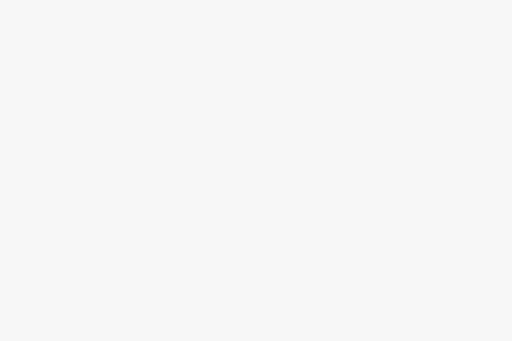
t = 0.00 s
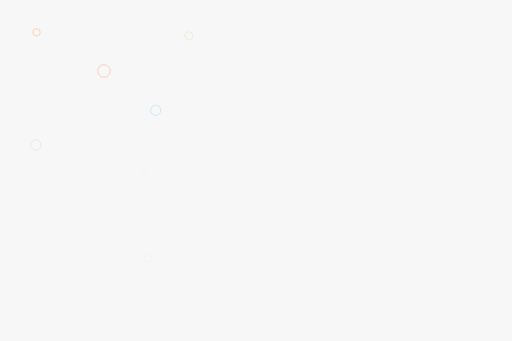
t = 1.47 s
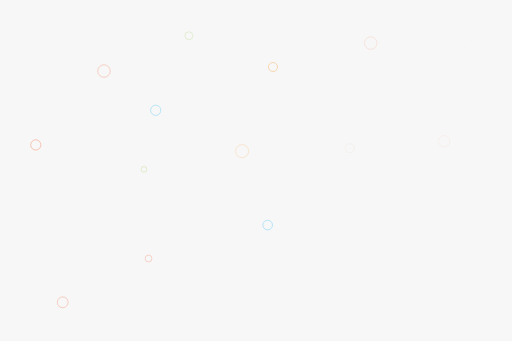
t = 2.93 s
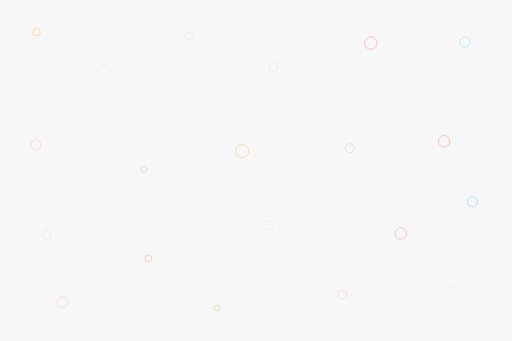
t = 4.40 s
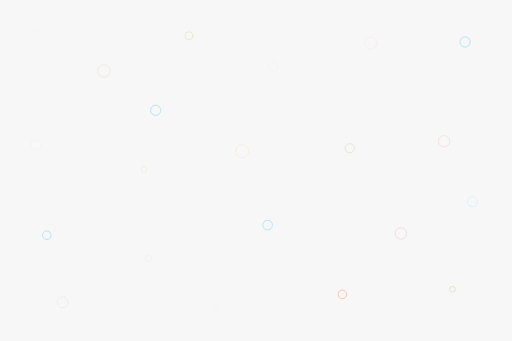
t = 5.87 s
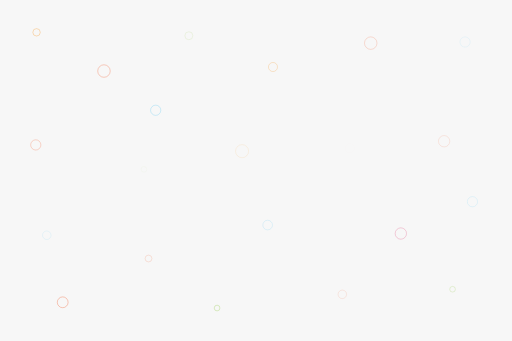
t = 7.33 s

The animated SVG that drew these frames (rendered in a browser with its animation timeline set to each time). Animation: 21 SMIL elements (animate=21); one cycle of 8.80 s, repeats indefinitely.

<?xml version="1.0" encoding="utf-8"?>
<!-- Flevix.com  -->
<!DOCTYPE svg PUBLIC "-//W3C//DTD SVG 1.1//EN" "http://www.w3.org/Graphics/SVG/1.1/DTD/svg11.dtd">
<svg version="1.1" id="Fade" xmlns="http://www.w3.org/2000/svg" xmlns:xlink="http://www.w3.org/1999/xlink" x="0px" y="0px"
	 width="1800px" height="1200px" viewBox="0 0 1800 1200" enable-background="new 0 0 1800 1200" xml:space="preserve">

<rect x="-24.273" y="-21.243" fill="#F7F7F7" stroke="none" stroke-miterlimit="10" width="1842.184" height="1233.123"/>

<circle opacity="0" fill="none" stroke="#F7941E" stroke-width="2" stroke-miterlimit="10" cx="127.754" cy="113.781" r="13">
	<animate attributeName="opacity" values="0;.6;0" begin="0s" dur="3s" repeatCount="indefinite" />
</circle>
<circle opacity="0" fill="none" stroke="#F15A29" stroke-width="2" stroke-miterlimit="10" cx="365" cy="249.997" r="22">
	<animate attributeName="opacity" values="0;.6;0" begin=".2s" dur="2s" repeatCount="indefinite" />
</circle>
<circle opacity="0" fill="none" stroke="#00AEEF" stroke-width="2" stroke-miterlimit="10" cx="547" cy="387.997" r="18">
	<animate attributeName="opacity" values="0;.6;0" begin=".4s" dur="4s" repeatCount="indefinite" />
</circle>
<circle opacity="0" fill="none" stroke="#F15A29" stroke-width="2" stroke-miterlimit="10" cx="125" cy="509.997" r="18">
	<animate attributeName="opacity" values="0;.6;0" begin=".6s" dur="5s" repeatCount="indefinite" />
</circle>
<circle opacity="0" fill="none" stroke="#8DC63F" stroke-width="2" stroke-miterlimit="10" cx="663.754" cy="125.781" r="14">
	<animate attributeName="opacity" values="0;.6;0" begin=".8s" dur="3s" repeatCount="indefinite" />
</circle>
<circle opacity="0" fill="none" stroke="#8DC63F" stroke-width="2" stroke-miterlimit="10" cx="505.754" cy="595.781" r="10">
	<animate attributeName="opacity" values="0;.6;0" begin="1s" dur="6s" repeatCount="indefinite" />
</circle>
<circle opacity="0" fill="none" stroke="#F15A29" stroke-width="2" stroke-miterlimit="10" cx="521.754" cy="909.781" r="12">
	<animate attributeName="opacity" values="0;.6;0" begin="1.2s" dur="5s" repeatCount="indefinite" />
</circle>
<circle opacity="0" fill="none" stroke="#F15A29" stroke-width="2" stroke-miterlimit="10" cx="219.754" cy="1063.781" r="19">
	<animate attributeName="opacity" values="0;.6;0" begin="1.4s" dur="4s" repeatCount="indefinite" />
</circle>
<circle opacity="0" fill="none" stroke="#F7941E" stroke-width="2" stroke-miterlimit="10" cx="851" cy="531.997" r="23">
	<animate attributeName="opacity" values="0;.6;0" begin="1.6s" dur="5s" repeatCount="indefinite" />
</circle>
<circle opacity="0" fill="none" stroke="#00AEEF" stroke-width="2" stroke-miterlimit="10" cx="941" cy="791.997" r="17">
	<animate attributeName="opacity" values="0;.6;0" begin="1.8s" dur="3s" repeatCount="indefinite" />
</circle>
<circle opacity="0" fill="none" stroke="#F7941E" stroke-width="2" stroke-miterlimit="10" cx="959.754" cy="235.781" r="16">
	<animate attributeName="opacity" values="0;.6;0" begin="2s" dur="2s" repeatCount="indefinite" />
</circle>
<circle opacity="0" fill="none" stroke="#F15A29" stroke-width="2" stroke-miterlimit="10" cx="1303.754" cy="151.781" r="22">
	<animate attributeName="opacity" values="0;.6;0" begin="2.2s" dur="4s" repeatCount="indefinite" />
</circle>
<circle opacity="0" fill="none" stroke="#C49A6C" stroke-width="2" stroke-miterlimit="10" cx="1229.754" cy="521.781" r="16">
	<animate attributeName="opacity" values="0;.6;0" begin="2.4s" dur="5s" repeatCount="indefinite" />
</circle>
<circle opacity="0" fill="none" stroke="#F15A29" stroke-width="2" stroke-miterlimit="10" cx="1561.997" cy="497" r="20">
	<animate attributeName="opacity" values="0;.6;0" begin="2.6s" dur="4s" repeatCount="indefinite" />
</circle>
<circle opacity="0" fill="none" stroke="#00AEEF" stroke-width="2" stroke-miterlimit="10" cx="1635.754" cy="147.781" r="18">
	<animate attributeName="opacity" values="0;.6;0" begin="2.8s" dur="5s" repeatCount="indefinite" />
</circle>
<circle opacity="0" fill="none" stroke="#8DC63F" stroke-width="2" stroke-miterlimit="10" cx="763" cy="1083.997" r="10">
	<animate attributeName="opacity" values="0;.6;0" begin="3s" dur="3s" repeatCount="indefinite" />
</circle>
<circle opacity="0" fill="none" stroke="#F15A29" stroke-width="2" stroke-miterlimit="10" cx="1203.754" cy="1035.781" r="15">
	<animate attributeName="opacity" values="0;.6;0" begin="3.2s" dur="5s" repeatCount="indefinite" />
</circle>
<circle opacity="0" fill="none" stroke="#DA1C5C" stroke-width="2" stroke-miterlimit="10" cx="1409.754" cy="821.781" r="20">
	<animate attributeName="opacity" values="0;.6;0" begin="3.4s" dur="3s" repeatCount="indefinite" />
</circle>
<circle opacity="0" fill="none" stroke="#00AEEF" stroke-width="2" stroke-miterlimit="10" cx="1661.754" cy="709.781" r="18">
	<animate attributeName="opacity" values="0;.6;0" begin="3.6s" dur="2s" repeatCount="indefinite" />
</circle>
<circle opacity="0" fill="none" stroke="#8DC63F" stroke-width="2" stroke-miterlimit="10" cx="1591.754" cy="1017.781" r="10">
	<animate attributeName="opacity" values="0;.6;0" begin="3.8s" dur="5s" repeatCount="indefinite" />
</circle>
<circle opacity="0" fill="none" stroke="#00AEEF" stroke-width="2" stroke-miterlimit="10" cx="163.754" cy="827.781" r="15">
	<animate attributeName="opacity" values="0;.6;0" begin="4s" dur="3s" repeatCount="indefinite" />
</circle>
</svg>
